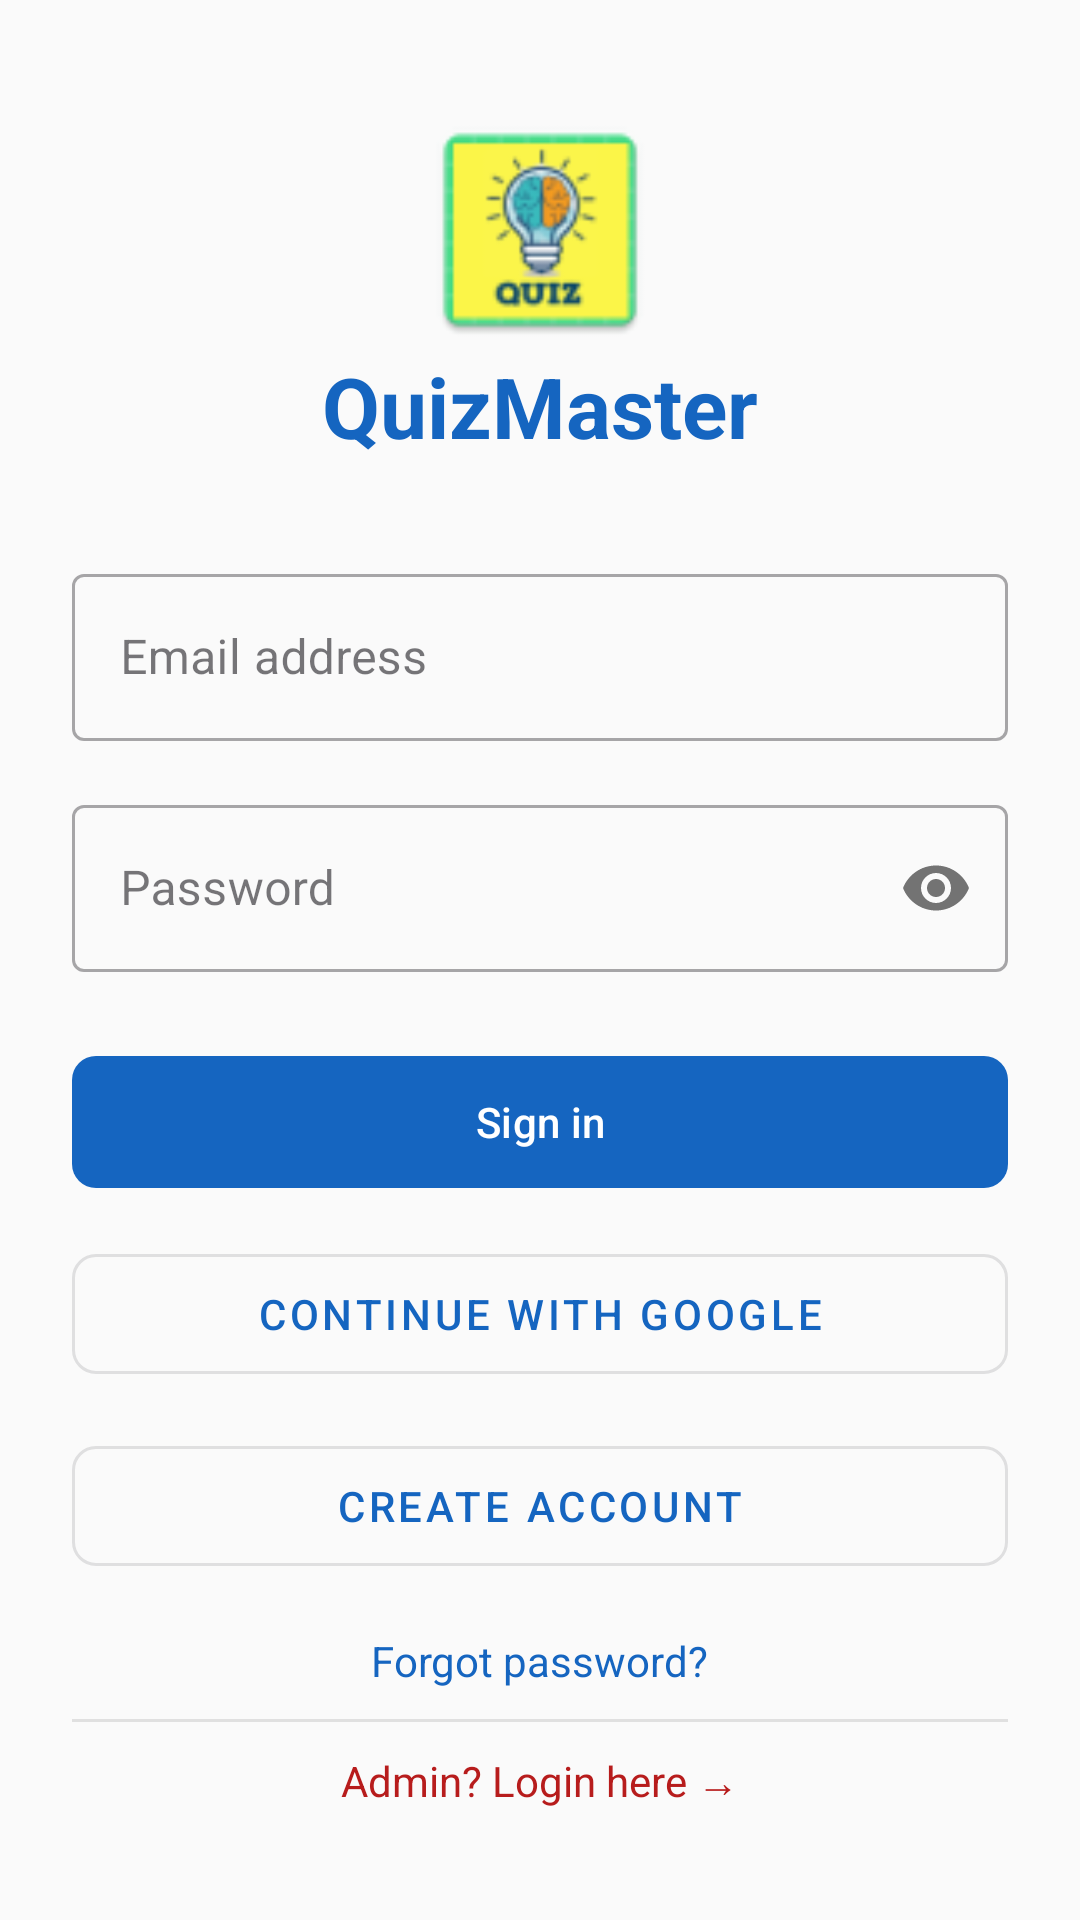

Write the Android layout XML for this screen, with the resource values it uses.
<!-- AndroidManifest.xml: application theme Theme.QuizApp -->
<!-- res/layout/activity_login.xml -->
<?xml version="1.0" encoding="utf-8"?>
<LinearLayout xmlns:android="http://schemas.android.com/apk/res/android"
    xmlns:app="http://schemas.android.com/apk/res-auto"
    android:layout_width="match_parent"
    android:layout_height="match_parent"
    android:background="@color/colorBackground"
    android:gravity="center_vertical"
    android:orientation="vertical"
    android:padding="24dp">

    <ImageView
        android:id="@+id/ivLogo"
        android:layout_width="80dp"
        android:layout_height="80dp"
        android:layout_gravity="center"
        android:src="@mipmap/quiz" />

    <TextView
        android:layout_width="wrap_content"
        android:layout_height="wrap_content"
        android:layout_gravity="center"
        android:layout_marginBottom="32dp"
        android:text="@string/login_title"
        android:textColor="@color/colorPrimary"
        android:textSize="28sp"
        android:textStyle="bold" />

    <com.google.android.material.textfield.TextInputLayout
        android:id="@+id/tilEmail"
        style="@style/Widget.MaterialComponents.TextInputLayout.OutlinedBox"
        android:layout_width="match_parent"
        android:layout_height="wrap_content"
        android:layout_marginBottom="16dp"
        android:hint="@string/email_hint">

        <com.google.android.material.textfield.TextInputEditText
            android:id="@+id/etEmail"
            android:layout_width="match_parent"
            android:layout_height="wrap_content"
            android:inputType="textEmailAddress" />
    </com.google.android.material.textfield.TextInputLayout>

    <com.google.android.material.textfield.TextInputLayout
        android:id="@+id/tilPassword"
        style="@style/Widget.MaterialComponents.TextInputLayout.OutlinedBox"
        android:layout_width="match_parent"
        android:layout_height="wrap_content"
        android:layout_marginBottom="24dp"
        android:hint="@string/password_hint"
        app:passwordToggleEnabled="true">

        <com.google.android.material.textfield.TextInputEditText
            android:id="@+id/etPassword"
            android:layout_width="match_parent"
            android:layout_height="wrap_content"
            android:inputType="textPassword" />
    </com.google.android.material.textfield.TextInputLayout>

    <com.google.android.material.button.MaterialButton
        android:id="@+id/btnLogin"
        android:layout_width="match_parent"
        android:layout_height="52dp"
        android:layout_marginBottom="12dp"
        android:text="@string/sign_in"
        app:cornerRadius="8dp" />

    <com.google.android.material.button.MaterialButton
        android:id="@+id/btnGoogleLogin"
        style="@style/Widget.MaterialComponents.Button.OutlinedButton"
        android:layout_width="match_parent"
        android:layout_height="52dp"
        android:layout_marginBottom="12dp"
        android:text="@string/continue_with_google"
        app:cornerRadius="8dp" />


    <com.google.android.material.button.MaterialButton
        android:id="@+id/btnRegister"

        style="@style/Widget.MaterialComponents.Button.OutlinedButton"
        android:layout_width="match_parent"
        android:layout_height="52dp"
        android:layout_marginBottom="16dp"
        android:text="@string/create_account"
        app:cornerRadius="8dp" />

    <TextView
        android:id="@+id/tvForgotPassword"
        android:layout_width="wrap_content"
        android:layout_height="wrap_content"
        android:layout_gravity="center"
        android:text="@string/forgot_password"
        android:textColor="@color/colorPrimary" />

    <View
        android:layout_width="match_parent"
        android:layout_height="1dp"
        android:layout_marginTop="10dp"
        android:layout_marginBottom="10dp"
        android:background="#E0E0E0" />

    <TextView
        android:id="@+id/tvAdminLogin"
        android:layout_width="wrap_content"
        android:layout_height="wrap_content"
        android:layout_gravity="center"
        android:text="@string/admin_login_link"
        android:textColor="@color/colorAdmin" />

    <com.google.android.material.progressindicator.CircularProgressIndicator
        android:id="@+id/loadingIndicator"
        android:layout_width="wrap_content"
        android:layout_height="wrap_content"
        android:layout_gravity="center"
        android:indeterminate="true"
        android:visibility="gone" />

</LinearLayout>
<!-- resources referenced by this layout -->
<resources>
  <color name="colorAdmin">#B71C1C</color>
  <color name="colorBackground">#FAFAFA</color>
  <color name="colorPrimary">#1565C0</color>
  <!-- mipmap quiz: webp bitmap (mipmap-hdpi, 3758 bytes) -->
  <string name="admin_login_link">Admin? Login here →</string>
  <string name="continue_with_google">Continue with Google</string>
  <string name="create_account">Create account</string>
  <string name="email_hint">Email address</string>
  <string name="forgot_password">Forgot password?</string>
  <string name="login_title">QuizMaster</string>
  <string name="password_hint">Password</string>
  <string name="sign_in">Sign in</string>
  <style name="Theme.QuizApp" parent="Base.Theme.QuizApp" />
  <style name="Base.Theme.QuizApp" parent="Theme.Material3.DayNight.NoActionBar">
          <item name="colorPrimary">@color/colorPrimary</item>
          <item name="colorPrimaryDark">@color/colorPrimaryDark</item>
          <item name="colorAccent">@color/colorAccent</item>
          <item name="android:windowBackground">@color/colorBackground</item>
          <item name="android:textColorPrimary">@color/colorPrimaryText</item>
          <item name="android:textColorSecondary">@color/colorSecondaryText</item>
      </style>
  <color name="colorPrimaryDark">#0D47A1</color>
  <color name="colorAccent">#2E7D32</color>
  <color name="colorPrimaryText">#212121</color>
  <color name="colorSecondaryText">#888888</color>
</resources>
